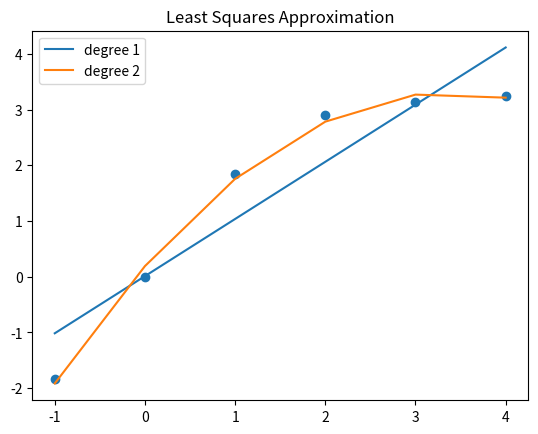

Python code for this plot:
import numpy as np
import re
import copy
import matplotlib.pyplot as plt


def lu_decompose(A):
    n = len(A)
    L = [[0 for _ in range(n)] for _ in range(n)]
    U = copy.deepcopy(A)
    
    for k in range(1, n):
        for i in range(k - 1, n):
            for j in range(i, n):
                L[j][i] = U[j][i] / U[i][i]

        for i in range(k, n):
            for j in range(k - 1, n):
                U[i][j] = U[i][j] - L[i][k - 1] * U[k - 1][j]

    return L, U

def solve_system(lu, b):
    L = lu[0]
    U = lu[1]
    n = len(L)
    y = [0 for _ in range(n)]

    for i in range(n):
        s = 0

        for j in range(i):
            s += L[i][j] * y[j]
        y[i] = (b[i] - s) / L[i][i]

    x = [0 for _ in range(n)]

    for i in range(n - 1, -1, -1):
        s = 0

        for j in range(n - 1, i - 1, -1):
            s += U[i][j] * x[j]
        x[i] = (y[i] - s) / U[i][i]

    return x

def format_polynom(polynom_str):
    polynom_str = re.sub('--', '+', polynom_str)
    polynom_str = re.sub('\+-', '-', polynom_str)
    polynom_str = re.sub('-', ' - ', polynom_str)
    polynom_str = re.sub('\+', ' + ', polynom_str)
    polynom_str = re.sub('\* ', ' ', polynom_str)

    return polynom_str

def least_squares(x, y, n):
    assert len(x) == len(y)
    A = []
    b = []

    for k in range(n + 1):
        A.append([sum(map(lambda x: x**(i + k), x)) for i in range(n + 1)])
        b.append(sum(map(lambda x: x[0] * x[1]**k, zip(y, x))))

    lu = lu_decompose(A)

    return solve_system(lu, b)

def p(coefs, x):
    return sum([c * x**i for i, c in enumerate(coefs)])

def sum_squared_errors(x, y, ls_coefs):
    y_ls = [p(ls_coefs, x_i) for x_i in x]

    return sum((y_i - y_ls_i)**2 for y_i, y_ls_i in zip(y, y_ls))

def draw_plot(x_i, y_i, ls1, ls2):
    plt.scatter(x_i, y_i)
    plt.plot(x_i, [p(ls1, i) for i in x_i], label='degree 1')
    plt.plot(x_i, [p(ls2, i) for i in x_i], label='degree 2')
    plt.title('Least Squares Approximation')
    plt.legend()
    plt.show()

def main():
    

    x_i = np.array([-1.0, 0.0, 1.0, 2.0, 3.0, 4.0])
    y_i = np.array([-1.8415, 0.0, 1.8415, 2.9093, 3.1411, 3.2432])

    ls1 = least_squares(x_i, y_i, 1)
    ls2 = least_squares(x_i, y_i, 2)

    draw_plot(x_i, y_i, ls1, ls2)

    print("\nLeast squares method, 1st degree")
    print(f"P(x) = {format_polynom(f'{ls1[0]:.4f}+{ls1[1]:.4f}x')}")
    print(f"Sum of squared errors = {sum_squared_errors(x_i, y_i, ls1)}")
    
    print("\nLeast squares method, 2nd degree")
    print(f"P(x) = {format_polynom(f'{ls2[0]:.4f}+{ls2[1]:.4f}x+{ls2[2]:.4f}x^2')}")
    print(f"Sum of squared errors = {sum_squared_errors(x_i, y_i, ls2)}")

if __name__ == "__main__":
    main()